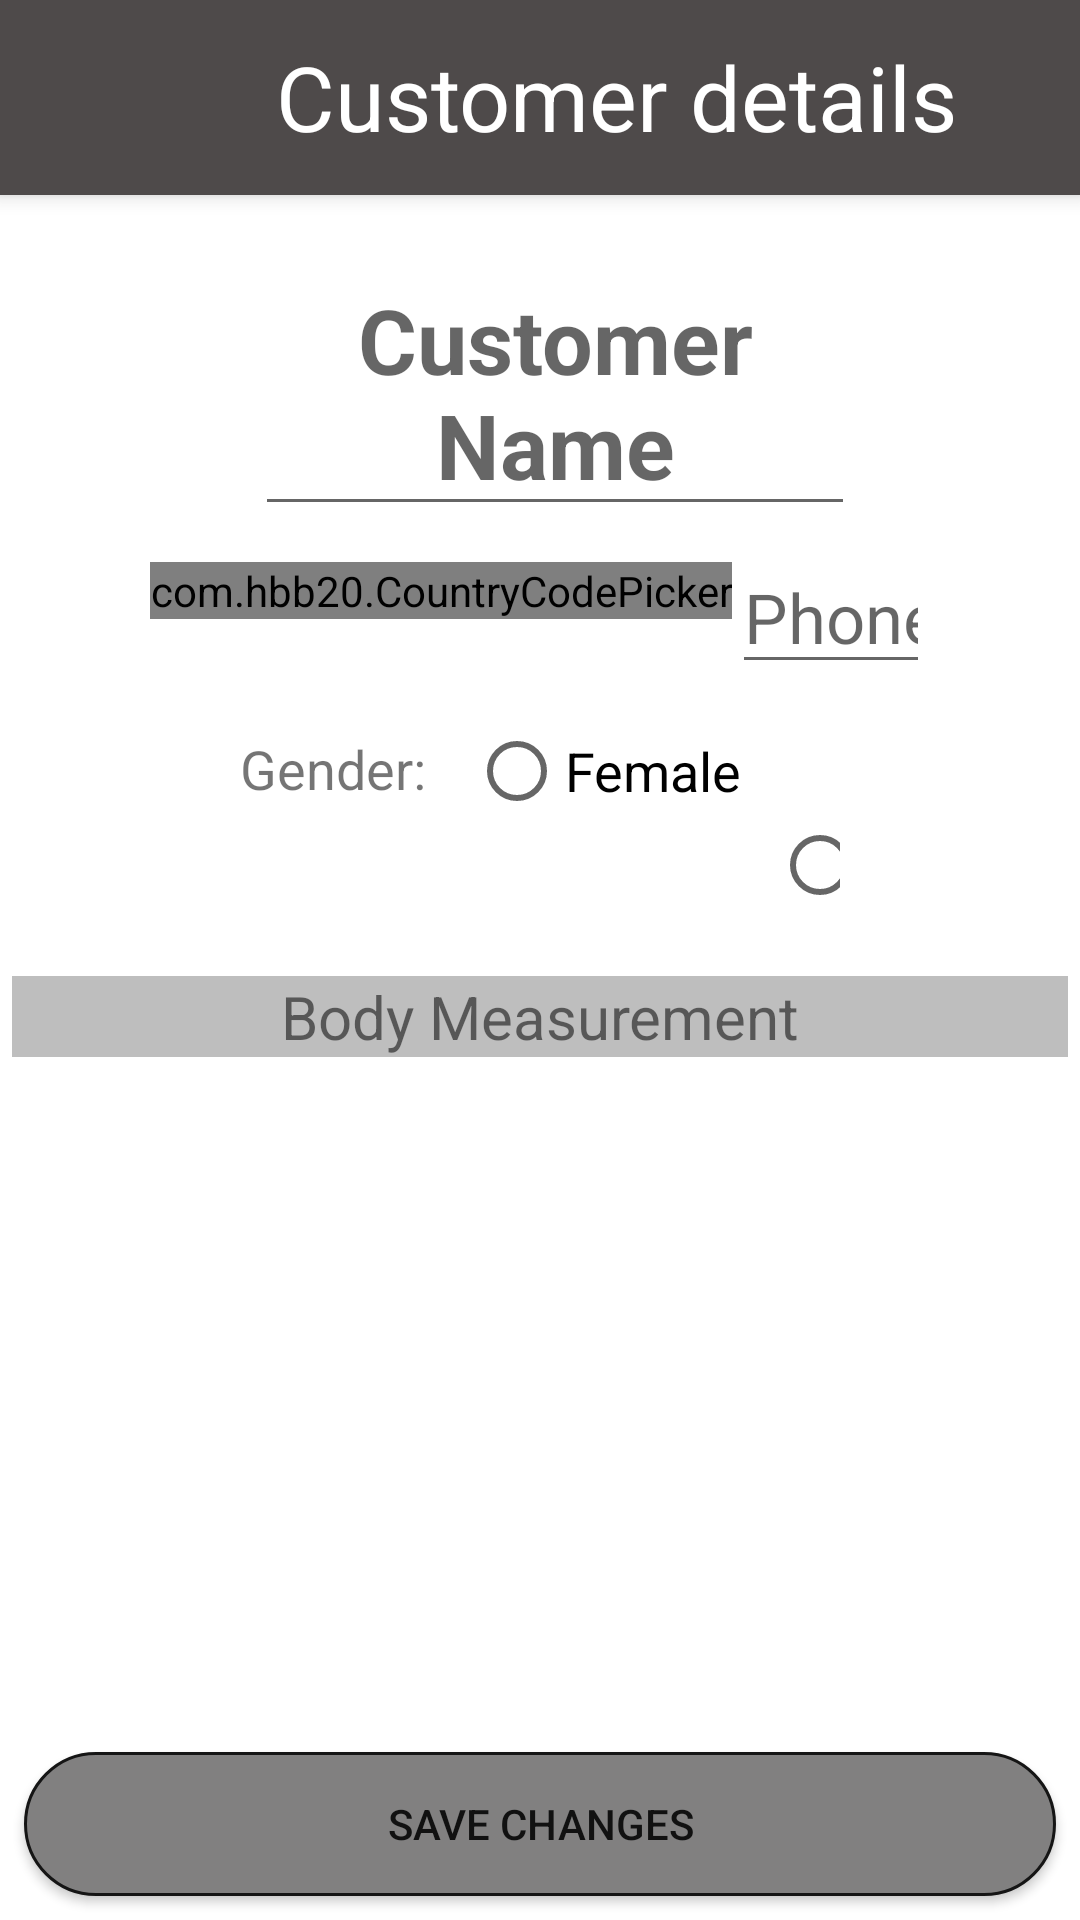

This screen was rendered from an Android layout file. Write that file and the resources it references.
<!-- AndroidManifest.xml: application theme Theme.TailMate -->
<!-- res/layout/activity_edit_customer.xml -->
<?xml version="1.0" encoding="utf-8"?>
<RelativeLayout xmlns:android="http://schemas.android.com/apk/res/android"
    xmlns:app="http://schemas.android.com/apk/res-auto"
    xmlns:tools="http://schemas.android.com/tools"
    android:layout_width="match_parent"
    android:layout_height="match_parent"
    tools:context=".EditCustomer">


    <Toolbar
        android:id="@+id/toolbar"
        android:layout_width="match_parent"
        android:layout_height="65dp"
        android:elevation="4dp"
        android:background="#4E4A4A"
        android:layout_alignParentTop="true"
        android:layout_alignParentStart="true"
        android:layout_alignParentEnd="true">

        <LinearLayout
            android:layout_width="match_parent"
            android:layout_height="match_parent"
            android:orientation="horizontal">

            <ImageView
                android:id="@+id/back"
                android:layout_width="40dp"
                android:layout_height="40dp"
                android:layout_gravity="center"
                android:adjustViewBounds="true"
                android:padding="5dp"
                android:scaleType="centerCrop"
                android:src="@drawable/baseline_arrow_back_24" />

            <TextView
                android:id="@+id/textView6"
                android:layout_width="299dp"
                android:layout_height="match_parent"
                android:layout_marginTop="12dp"
                android:text="Customer details"
                android:textAlignment="center"
                android:textColor="@color/white"
                android:textSize="30dp"
                tools:layout_editor_absoluteX="241dp"
                tools:layout_editor_absoluteY="23dp" />

        </LinearLayout>

    </Toolbar>

    <ScrollView
        android:id="@+id/scrollView2"
        android:layout_width="429dp"
        android:layout_height="match_parent"
        android:orientation="vertical"
        android:layout_below="@+id/toolbar"
        android:layout_alignParentEnd="true"
        android:layout_alignParentStart="true"
        android:layout_above="@+id/save">

        <RelativeLayout
            android:layout_width="match_parent"
            android:layout_height="match_parent">


            <EditText
                android:id="@+id/name"
                android:layout_width="wrap_content"
                android:layout_height="wrap_content"
                android:layout_alignParentStart="true"
                android:layout_alignParentTop="true"
                android:layout_alignParentEnd="true"
                android:layout_marginHorizontal="80dp"
                android:layout_marginStart="85dp"
                android:layout_marginTop="18dp"
                android:layout_marginEnd="75dp"
                android:hint="Customer Name"
                android:textAlignment="center"
                android:textSize="30dp"
                android:textStyle="bold" />

            <LinearLayout
                android:layout_width="wrap_content"
                android:layout_height="wrap_content"
                android:id="@+id/numb"
                android:layout_below="@+id/name"
                android:layout_alignParentStart="true"
                android:layout_alignParentEnd="true"
                android:layout_marginHorizontal="50dp"
                android:layout_marginTop="5dp">

                <com.hbb20.CountryCodePicker
                    android:layout_width="wrap_content"
                    android:layout_height="wrap_content"
                    android:id="@+id/cpp"
                    android:layout_marginTop="7dp"
                    />

                <EditText
                    android:id="@+id/phoneNumber"
                    android:layout_width="wrap_content"
                    android:layout_height="wrap_content"

                    android:hint="Phone Number"
                    android:inputType="phone"
                    android:textAlignment="center"
                    android:textSize="23dp" />

            </LinearLayout>




            <LinearLayout
                android:id="@+id/genderLayout"
                android:layout_width="260dp"
                android:layout_height="wrap_content"
                android:layout_below="@id/numb"
                android:layout_alignParentStart="true"
                android:layout_alignParentEnd="true"
                android:layout_marginHorizontal="80dp"
                android:layout_marginTop="5dp"
                android:orientation="horizontal">

                <TextView
                    android:layout_width="wrap_content"
                    android:layout_height="wrap_content"
                    android:layout_marginTop="11dp"
                    android:layout_marginEnd="10dp"
                    android:text="Gender: "
                    android:textSize="18dp" />

                <RadioGroup
                    android:id="@+id/gender"
                    android:layout_width="wrap_content"
                    android:layout_height="wrap_content"
                    android:orientation="horizontal">

                    <RadioButton
                        android:id="@+id/female"
                        android:layout_width="wrap_content"
                        android:layout_height="wrap_content"
                        android:layout_marginEnd="10dp"
                        android:focusedByDefault="true"
                        android:text="Female"
                        android:textSize="18dp" />

                    <RadioButton
                        android:id="@+id/male"
                        android:layout_width="wrap_content"
                        android:layout_height="wrap_content"
                        android:text="Male"
                        android:textSize="18dp" />

                </RadioGroup>
            </LinearLayout>

            <TextView
                android:id="@+id/tv"
                android:layout_width="match_parent"
                android:layout_height="wrap_content"
                android:layout_below="@id/genderLayout"
                android:layout_alignParentStart="true"
                android:layout_alignParentEnd="true"
                android:layout_marginHorizontal="4dp"
                android:layout_marginTop="5dp"
                android:background="@color/bg_grey"
                android:text="@string/BodyMeasurements"
                android:textAlignment="center"
                android:textSize="20dp" />


            <FrameLayout
                android:id="@+id/frameLayout"
                android:layout_width="match_parent"
                android:layout_height="match_parent"
                android:layout_below="@id/tv"
                android:layout_alignParentStart="true"
                android:layout_alignParentEnd="true"
                android:layout_marginHorizontal="4dp"
                android:layout_marginTop="5dp" />


        </RelativeLayout>

    </ScrollView>

    <Button
        android:id="@+id/save"
        android:layout_width="match_parent"
        android:layout_height="wrap_content"
        android:layout_marginTop="5dp"
        android:background="@drawable/icon_bg"
        android:text="Save Changes"
        android:layout_alignParentEnd="true"
        android:layout_alignParentBottom="true"
        android:layout_alignParentStart="true"
        android:layout_margin="8dp"/>


</RelativeLayout>
<!-- resources referenced by this layout -->
<resources>
  <color name="bg_grey">#BEBEBE</color>
  <color name="white">#FFFFFFFF</color>
  <!-- drawable icon_bg (drawable) -->
  <?xml version="1.0" encoding="utf-8"?>
  <shape xmlns:android="http://schemas.android.com/apk/res/android"
      android:shape="rectangle">
      <solid android:color="#818080" /> 
      <corners android:radius="100dp" /> 
      <stroke
          android:color="#151515"
          android:width="1dp" />
  </shape>
  <string name="BodyMeasurements">Body Measurement</string>
  <style name="Theme.TailMate" parent="Theme.MaterialComponents.DayNight.NoActionBar">
          
          <item name="colorPrimary">#3A3A3A</item>
          <item name="colorPrimaryVariant">@color/black</item>
          <item name="colorOnPrimary">@color/white</item>
          
          <item name="colorSecondary">#383939</item>
          <item name="colorSecondaryVariant">#383939</item>
          <item name="colorOnSecondary">@color/white</item>
          
          <item name="android:statusBarColor">?attr/colorPrimaryVariant</item>
          
      </style>
  <color name="black">#FF000000</color>
</resources>
